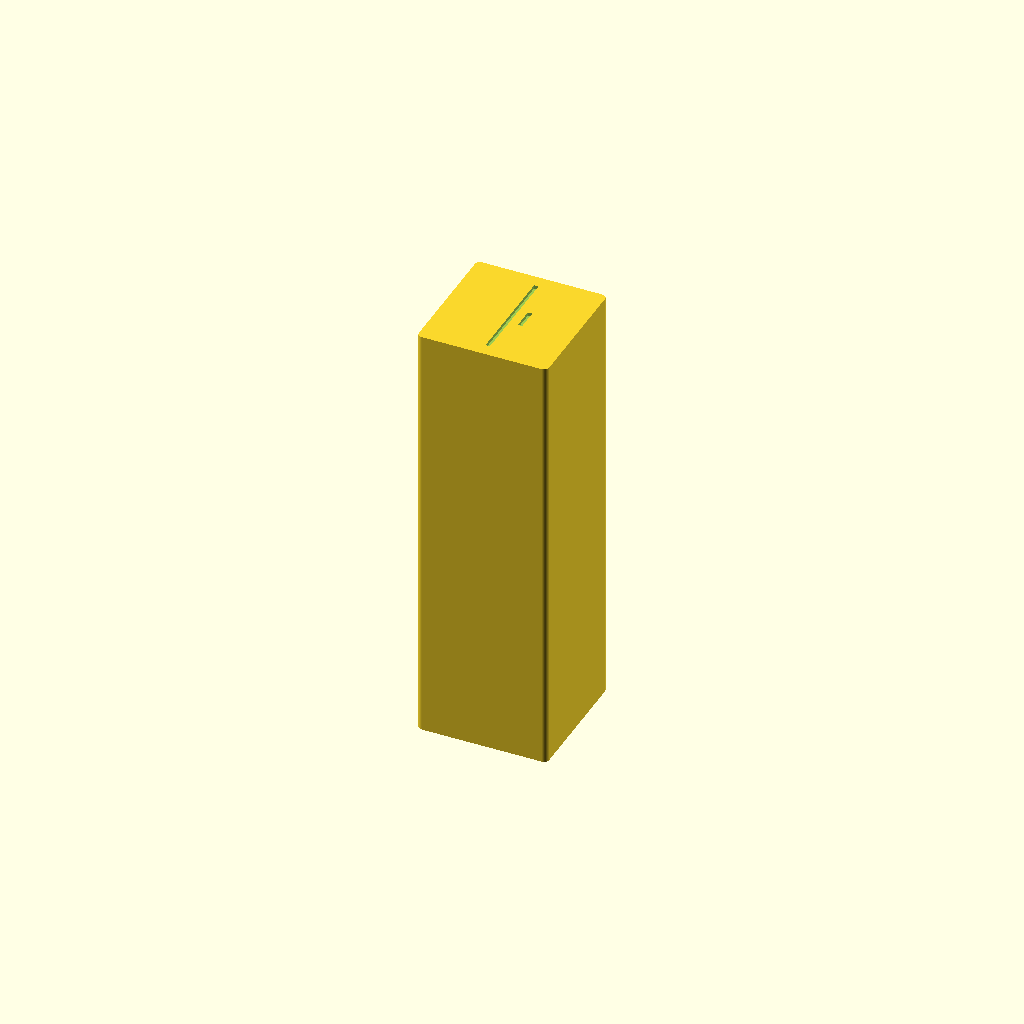
Cell 1: the model at its default parameters.
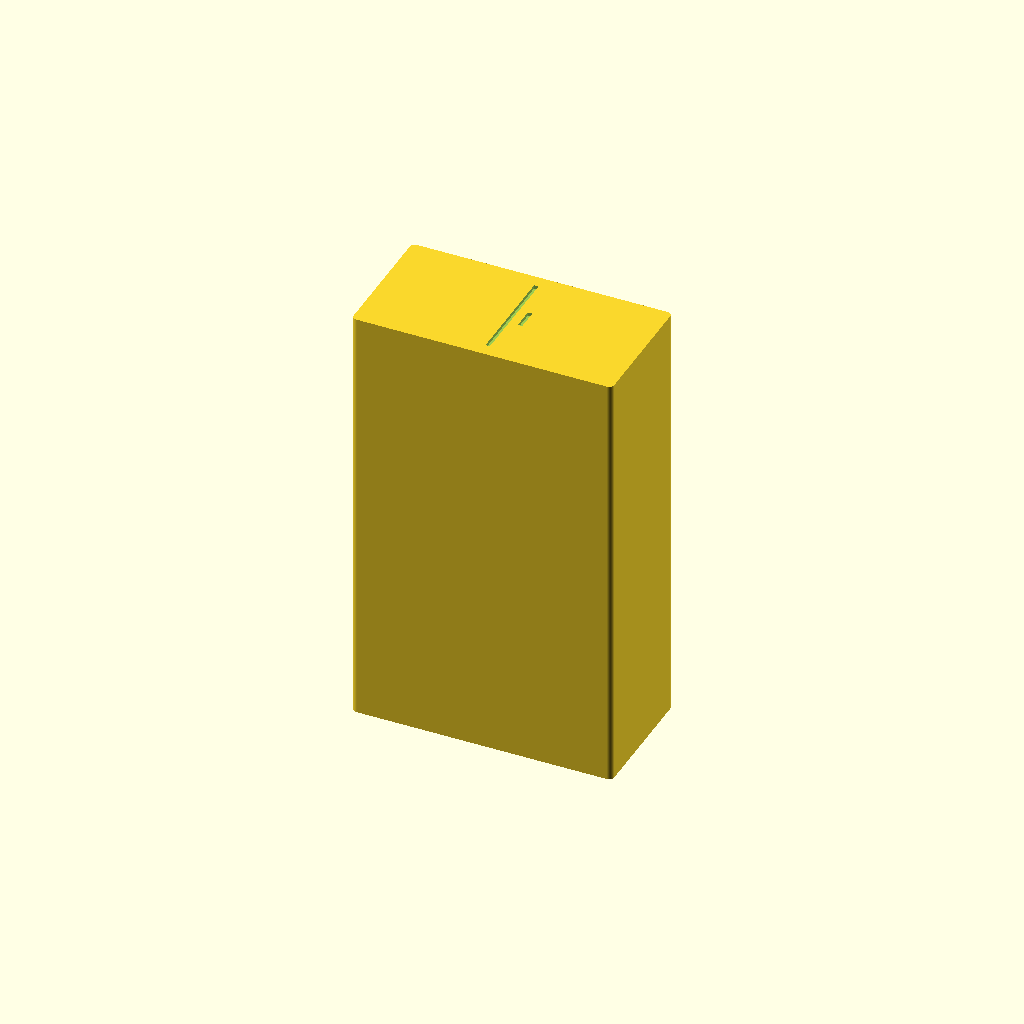
Cell 2: the same model with Width = 120.
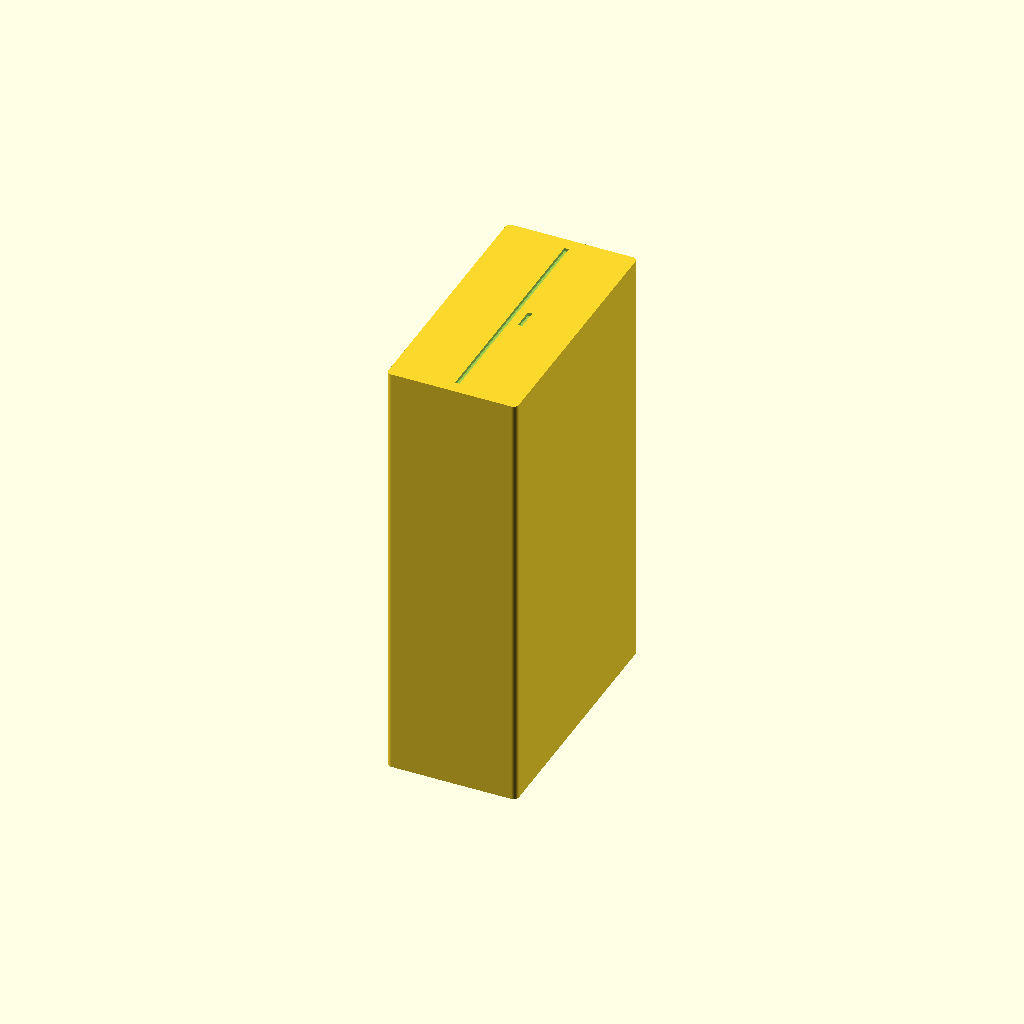
Cell 3 — Depth set to 120, the other parameters unchanged.
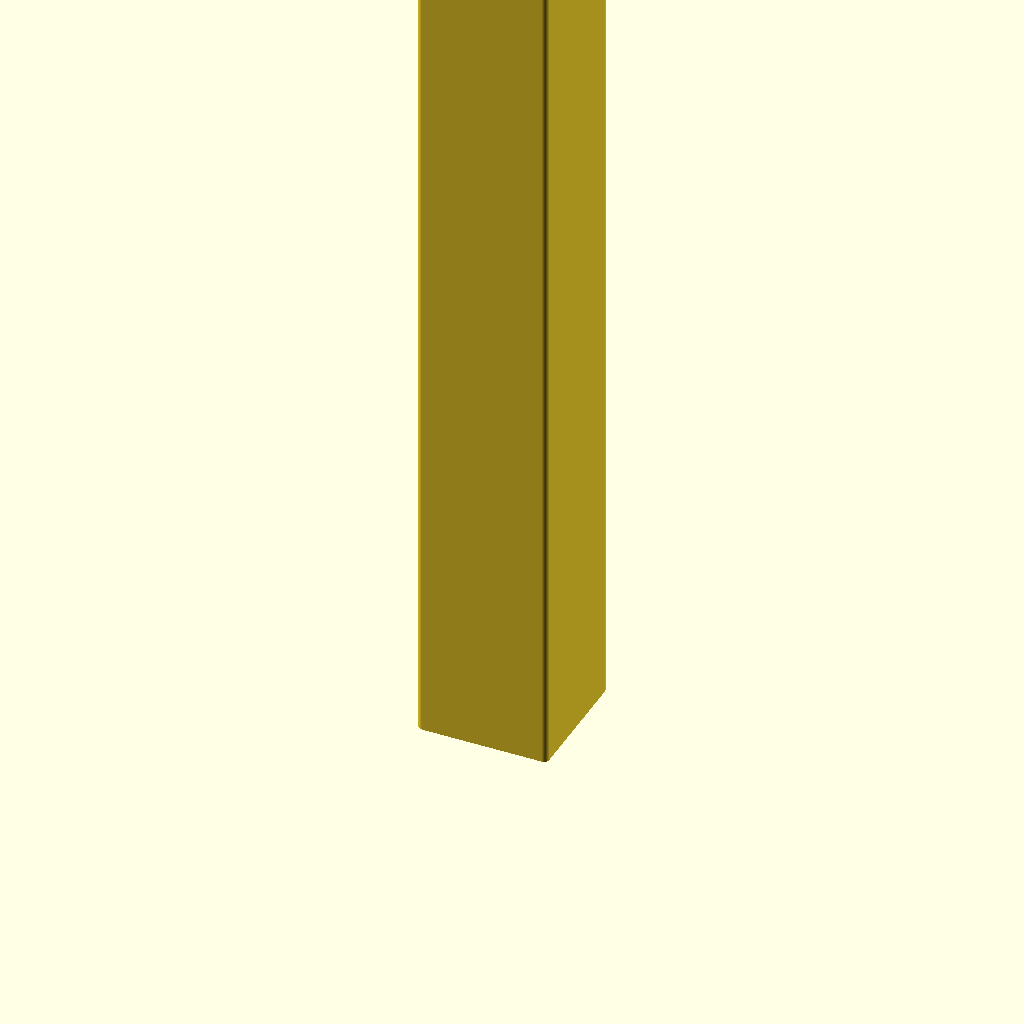
Cell 4: Height = 400 (everything else at default).
One fixed orthographic camera (rotation 55°, 0°, 25°; colour scheme Cornfield) for every cell.
The OpenSCAD source (scad/kitchen/cabinet.scad):
// kitchen / cabinet — a tall kitchen larder/broom cabinet token, with a door
// seam and handle engraved on top and nothing else. The same body doubles as a
// wall unit hung above a worktop, just shallower.
//
// Width/Depth are the real-world footprint in cm: a 60 cm-wide, 60 cm-deep
// floor-standing larder/broom unit (override Depth to 35 for the 60x35
// wall-unit variant — same width, a shallower carcass). Height is the real carcass
// height — a full-height larder unit, floor to just under the ceiling — shrunk by
// the plan scale like the footprint (see printed_h() in lib/common.scad), so it is
// one of the tallest pieces of the set.

include <../lib/common.scad>

Width  = 60;   // cm
Depth  = 60;   // cm — a 60x35 wall-unit variant shares this width; override to 35 for that
Height = 200;  // cm — full-height larder carcass (220 for the tall run)

// the printed height, mm: Height at the plan scale
Print_h = printed_h(Height);

Show_doors = true;
// Door seam: one vertical groove down the middle splits the front into two
// equal doors — 60 cm is a common single-run larder width, so one seam (two
// doors) is enough; a wider run would add a second seam the way
// bedroom/wardrobe.scad does. A short handle stroke sits on the right-hand
// door, next to the seam.
Door_groove_w = 2;   // cm — real-world seam width (0.5 mm printed at 1:40)
Door_margin   = 6;   // cm kept clear at the front/back edge of the seam groove
Handle_gap    = 5;   // cm from the seam to the handle stroke
Handle_len    = 10;  // cm — length of the handle stroke
// Magnet pockets in the bottom face (0 = none). Small and near-square, so one
// central pocket holds it down. At 1:40 the 60 cm footprint is 15 mm across —
// plenty of room for a 4 mm disc (the 35 cm-deep wall-unit variant is only
// 8.75 mm, which the 4 mm disc still fits; anything narrower drops to the
// 2 mm one on its own).
Magnets = 1;

cabinet();

module cabinet() {
    difference() {
        footprint(Width, Depth, Print_h);
        if (Show_doors) {
            // the seam gets the whole depth, less a margin front and back
            groove(0, 0, Door_groove_w, Depth - 2 * Door_margin, Print_h);
            // the handle: a short stroke next to the seam, on the right-hand door
            groove(Door_groove_w / 2 + Handle_gap, 0, Door_groove_w, Handle_len,
                   Print_h);
        }
        if (Magnets > 0)
            magnets(Width, Depth, Magnets);
    }
}
Parameter table extracted from the source (name, type, default, range or options):
Width: number, default 60
Depth: number, default 60
Height: number, default 200
Show_doors: bool, default true
Door_groove_w: number, default 2
Door_margin: number, default 6
Handle_gap: number, default 5
Handle_len: number, default 10
Magnets: number, default 1
